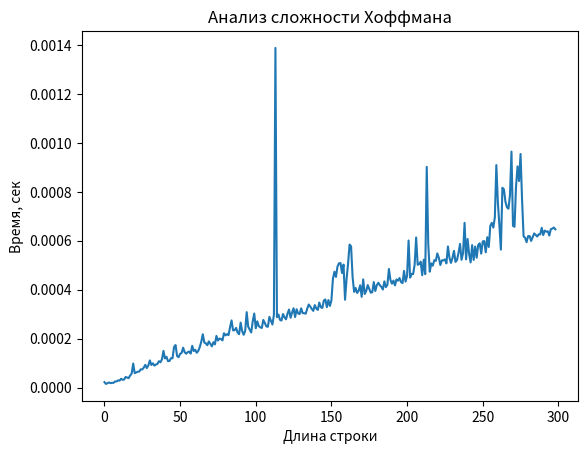

The matplotlib source for this figure: (Note: this script raises an exception after producing the figure.)
import numpy as np
import time
import matplotlib.pyplot as plt
class Node:
    def __init__(self, data):
        self.right: Node = None
        self.left: Node = None
        self.data = data
        self.name: str = None
class Algorithm:
    def __init__(self, data: str):
        self.data: str = data
        self.freq: dict[str, int] = {}
        self.root: Node = None
        self.encoding: dict[str, str] = {}
        self.decoding: dict[str, str] = {}
    def encode(self, message):
        encode_message = ''
        for item in message:
            encode_message += self.encoding[item]
        return encode_message
    def decode(self, message):
        decode_message, temp = '', ''
        for i in range(len(message)):
            temp += message[i]
            try:
                decode_message += self.decoding[temp]
                temp = ''
            except:
                continue
        return decode_message
    def _frequence(self):
        for i in self.data:
            if i not in self.freq.keys():
                self.freq[i] = 1
            else:
                self.freq[i] += 1
    def build(self) -> dict[str, str]:
        self._search(self.root, '0')
    def _search(self, node: Node, result: str) -> None:
        self.encoding[node.name] = result
        self.decoding[result] = node.name
        if node.left is not None:
            self._search(node.left, result + "0")
        if node.right is not None:
            self._search(node.right, result + "1")
        return
    def run(self):
        self._frequence()
        sort_freq = sorted(self.freq.items(), key=lambda x: x[1], reverse=True)
        nodes: list[Node] = []
        for item in sort_freq:
            node = Node(item[1])
            node.name = item[0]
            nodes.append(node)
        while len(nodes) > 1:
            left = nodes[-1]
            right = nodes[-2]
            nodes = nodes[:-2]
            new = Node(left.data + right.data)
            new.left = left
            new.right = right
            nodes.append(new)
            nodes = sorted(nodes, key=lambda x: x.data, reverse=True)
        self.root = nodes[0]
def main(string):
    alg = Algorithm(string)
    alg.run()
    alg.build()
    encode = alg.encode(string)
    decode = alg.decode(encode)
def result_plot(n):
    result = []
    alf = {1: "А", 2: "Б", 3: "В", 4: "Г", 5: "Д", 6: "Е", 7: "Ё", 8: "Ж", 9: "З", 10: "И",
           11: "Й", 12: "К", 13: "Л", 14: "М", 15: "Н", 16: "О", 17: "П", 18: "Р", 19: "С", 20: "Т",
           21: "У", 22: "Ф", 23: "Х", 24: "Ц", 25: "Ч", 26: "Ш", 27: "Щ", 28: "Ъ", 29: "Ы", 30: "Ь", 
           31: "Э", 32: "Ю", 33: "Я"}
    for i in range(1, n):
        numbers = np.random.randint(1, 33, i)
        string  = "".join([alf[j] for j in numbers])
        start = time.time()
        main(string)
        end = time.time()
        result.append(end - start)
    
    plt.title("Анализ сложности Хоффмана")
    plt.ylabel("Время, сек")
    plt.xlabel("Длина строки")
    plt.plot(result)
    plt.savefig("Lab10/time.jpg")

result_plot(300)
